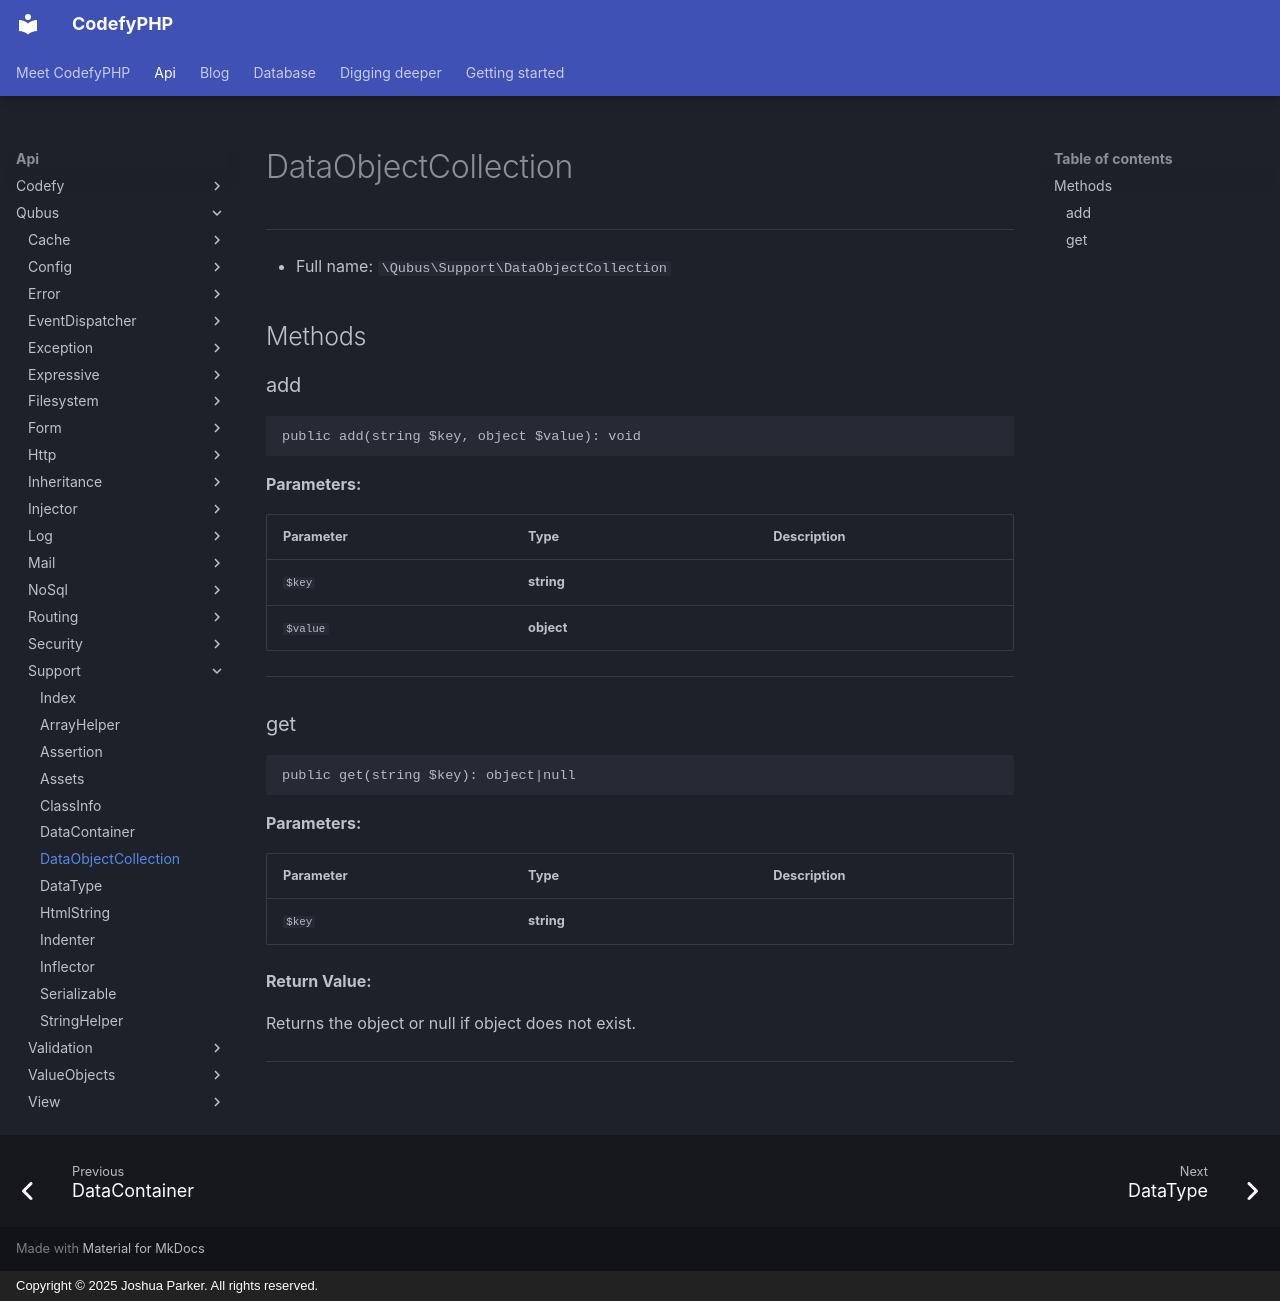

repository: codefyphp/docs · page: api/Qubus/Support/DataObjectCollection/index.html · generator: mkdocs · copyright: Copyright © 2025 Joshua Parker. All rights reserved.

# DataObjectCollection

***

* Full name: `\Qubus\Support\DataObjectCollection`

## Methods

### add

```php
public add(string $key, object $value): void
```

**Parameters:**

| Parameter | Type       | Description |
|-----------|------------|-------------|
| `$key`    | **string** |             |
| `$value`  | **object** |             |

***

### get

```php
public get(string $key): object|null
```

**Parameters:**

| Parameter | Type       | Description |
|-----------|------------|-------------|
| `$key`    | **string** |             |

**Return Value:**

Returns the object or null if object does not exist.

***
